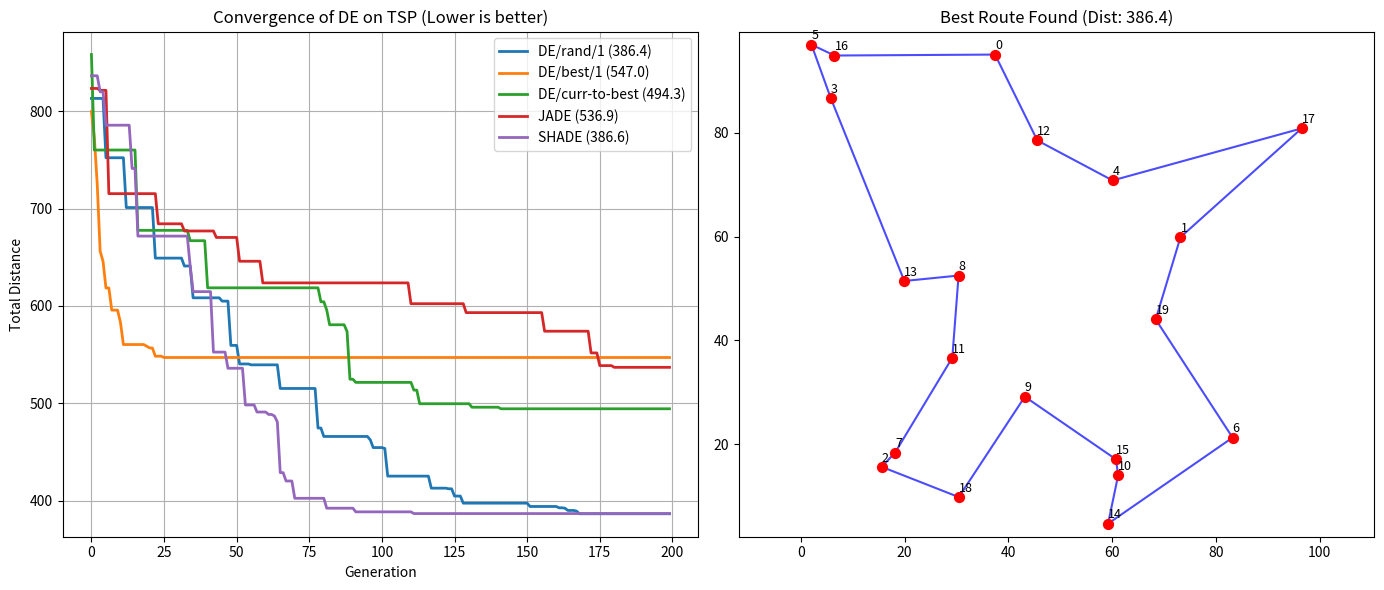

Python code for this plot:
import numpy as np
import matplotlib.pyplot as plt
import copy

# ==========================================
# PART 1: TSP PROBLEM MODELING
# ==========================================
class TSPSystem:
    def __init__(self, num_cities=20, map_size=100):
        self.num_cities = num_cities
        self.coords = np.random.rand(num_cities, 2) * map_size
        self.dist_matrix = np.zeros((num_cities, num_cities))
        for i in range(num_cities):
            for j in range(num_cities):
                self.dist_matrix[i, j] = np.linalg.norm(self.coords[i] - self.coords[j])

    def get_tour_from_key(self, key_vector):
        return np.argsort(key_vector)

    def calculate_distance(self, tour):
        dist = 0
        for i in range(len(tour) - 1):
            dist += self.dist_matrix[tour[i], tour[i+1]]
        dist += self.dist_matrix[tour[-1], tour[0]]
        return dist

    def evaluate(self, population):
        scores = []
        for ind in population:
            tour = self.get_tour_from_key(ind)
            scores.append(self.calculate_distance(tour))
        return np.array(scores)

# ==========================================
# PART 2: DE ALGORITHM & VARIANTS
# ==========================================
class DE_Optimizer:
    def __init__(self, system, variant='rand1', NP=50, G_max=200):
        self.system = system
        self.variant = variant
        self.NP = NP
        self.G_max = G_max
        self.D = system.num_cities 
        
        self.pop = np.random.rand(self.NP, self.D)
        self.fitness = self.system.evaluate(self.pop)
        
        self.best_idx = np.argmin(self.fitness)
        self.global_best_fit = self.fitness[self.best_idx]
        self.global_best_ind = self.pop[self.best_idx].copy()
        self.history = []

        # SHADE/JADE Memory & Params
        self.archive = []
        if variant == 'shade':
            self.mem_size = 50 
            self.M_F = np.ones(self.mem_size) * 0.5
            self.M_CR = np.ones(self.mem_size) * 0.5
            self.k_mem = 0

        self.mu_F = 0.5
        self.mu_CR = 0.5

    def optimize(self):
        for g in range(self.G_max):
            new_pop = np.zeros_like(self.pop)
            
            if self.variant in ['jade', 'shade']:
                CR = np.random.normal(self.mu_CR, 0.1, self.NP)
                CR = np.clip(CR, 0, 1)
                F = np.random.standard_cauchy(self.NP) * 0.1 + self.mu_F
                F = np.clip(F, 0, 1)
            else:
                F = np.full(self.NP, 0.5)
                CR = np.full(self.NP, 0.8)

            for i in range(self.NP):
                idxs = [idx for idx in range(self.NP) if idx != i]
                r = self.pop[np.random.choice(idxs, 3, replace=False)]
                
                if self.variant == 'rand1':
                    v = r[0] + F[i] * (r[1] - r[2])
                elif self.variant == 'best1':
                    best = self.pop[self.best_idx]
                    v = best + F[i] * (r[0] - r[1])
                elif self.variant in ['jade', 'shade']:
                    p_best_idx = np.argsort(self.fitness)[:max(1, int(0.05 * self.NP))]
                    p_best = self.pop[np.random.choice(p_best_idx)]
                    pop_union = np.vstack((self.pop, np.array(self.archive))) if len(self.archive) > 0 else self.pop
                    r2 = pop_union[np.random.randint(len(pop_union))]
                    v = self.pop[i] + F[i] * (p_best - self.pop[i]) + F[i] * (r[0] - r2)
                else: # curr2best
                    best = self.pop[self.best_idx]
                    v = self.pop[i] + F[i] * (best - self.pop[i]) + F[i] * (r[0] - r[1])

                cross_points = np.random.rand(self.D) < CR[i]
                if not np.any(cross_points): cross_points[np.random.randint(0, self.D)] = True
                u = np.where(cross_points, v, self.pop[i])
                new_pop[i] = u

            new_fitness = self.system.evaluate(new_pop)
            succ_F, succ_CR, diff_fit = [], [], []

            for i in range(self.NP):
                if new_fitness[i] < self.fitness[i]: 
                    if self.variant in ['jade', 'shade']:
                        self.archive.append(self.pop[i])
                        succ_F.append(F[i])
                        succ_CR.append(CR[i])
                        diff_fit.append(self.fitness[i] - new_fitness[i])
                    
                    self.fitness[i] = new_fitness[i]
                    self.pop[i] = new_pop[i]
                    
                    if new_fitness[i] < self.global_best_fit:
                        self.global_best_fit = new_fitness[i]
                        self.best_idx = i
                        self.global_best_ind = self.pop[i].copy()

            if len(self.archive) > self.NP:
                import random
                random.shuffle(self.archive)
                self.archive = self.archive[:self.NP]
            
            if self.variant == 'shade' and len(succ_F) > 0:
                weights = np.array(diff_fit) / np.sum(diff_fit)
                mean_scr = np.sum(weights * np.array(succ_CR))
                mean_sf = np.sum(weights * np.array(succ_F)**2) / np.sum(weights * np.array(succ_F))
                
                self.M_CR[self.k_mem] = mean_scr
                self.M_F[self.k_mem] = mean_sf
                self.k_mem = (self.k_mem + 1) % self.mem_size
                
                r_idx = np.random.randint(0, self.mem_size)
                self.mu_F = self.M_F[r_idx]
                self.mu_CR = self.M_CR[r_idx]

            self.history.append(self.global_best_fit)
            
        return self.history, self.global_best_ind

# ==========================================
# PART 3: EXECUTION & PLOTTING (ENGLISH)
# ==========================================
if __name__ == "__main__":
    print("Initializing TSP (20 cities)...")
    np.random.seed(42) # Keep seed 42 to match the previous image exactly
    tsp_model = TSPSystem(num_cities=20, map_size=100)
    
    variants = {
        "DE/rand/1": "rand1",
        "DE/best/1": "best1", 
        "DE/curr-to-best": "curr2best",
        "JADE": "jade",
        "SHADE": "shade"
    }
    
    results = {}
    best_route_overall = None
    min_dist_overall = float('inf')

    plt.figure(figsize=(14, 6))

    # PLOT 1: CONVERGENCE
    plt.subplot(1, 2, 1)
    for name, code in variants.items():
        print(f"--- Running {name} ---")
        opt = DE_Optimizer(tsp_model, variant=code, NP=50, G_max=200)
        history, best_ind = opt.optimize()
        
        final_dist = history[-1]
        plt.plot(history, label=f"{name} ({final_dist:.1f})", linewidth=2)
        
        if final_dist < min_dist_overall:
            min_dist_overall = final_dist
            best_route_overall = tsp_model.get_tour_from_key(best_ind)

    # --- ENGLISH LABELS HERE ---
    plt.title("Convergence of DE on TSP (Lower is better)")
    plt.xlabel("Generation")
    plt.ylabel("Total Distance")
    plt.legend()
    plt.grid(True)

    # PLOT 2: BEST ROUTE
    plt.subplot(1, 2, 2)
    coords = tsp_model.coords
    best_tour = best_route_overall
    
    # Draw Cities
    plt.scatter(coords[:, 0], coords[:, 1], c='red', s=50, zorder=2)
    for i, (x, y) in enumerate(coords):
        plt.text(x, y+1, str(i), fontsize=9)
    
    # Draw Paths
    for i in range(len(best_tour) - 1):
        p1 = coords[best_tour[i]]
        p2 = coords[best_tour[i+1]]
        plt.plot([p1[0], p2[0]], [p1[1], p2[1]], 'b-', alpha=0.7, zorder=1)
    
    # Return to start
    p1 = coords[best_tour[-1]]
    p2 = coords[best_tour[0]]
    plt.plot([p1[0], p2[0]], [p1[1], p2[1]], 'b-', alpha=0.7, zorder=1)

    # --- ENGLISH TITLE HERE ---
    plt.title(f"Best Route Found (Dist: {min_dist_overall:.1f})")
    plt.axis('equal')
    
    plt.tight_layout()
    plt.savefig("tsp_de_result.png")
    plt.show()
    print("\nDone! Check file 'tsp_de_result.png' for the English version.")